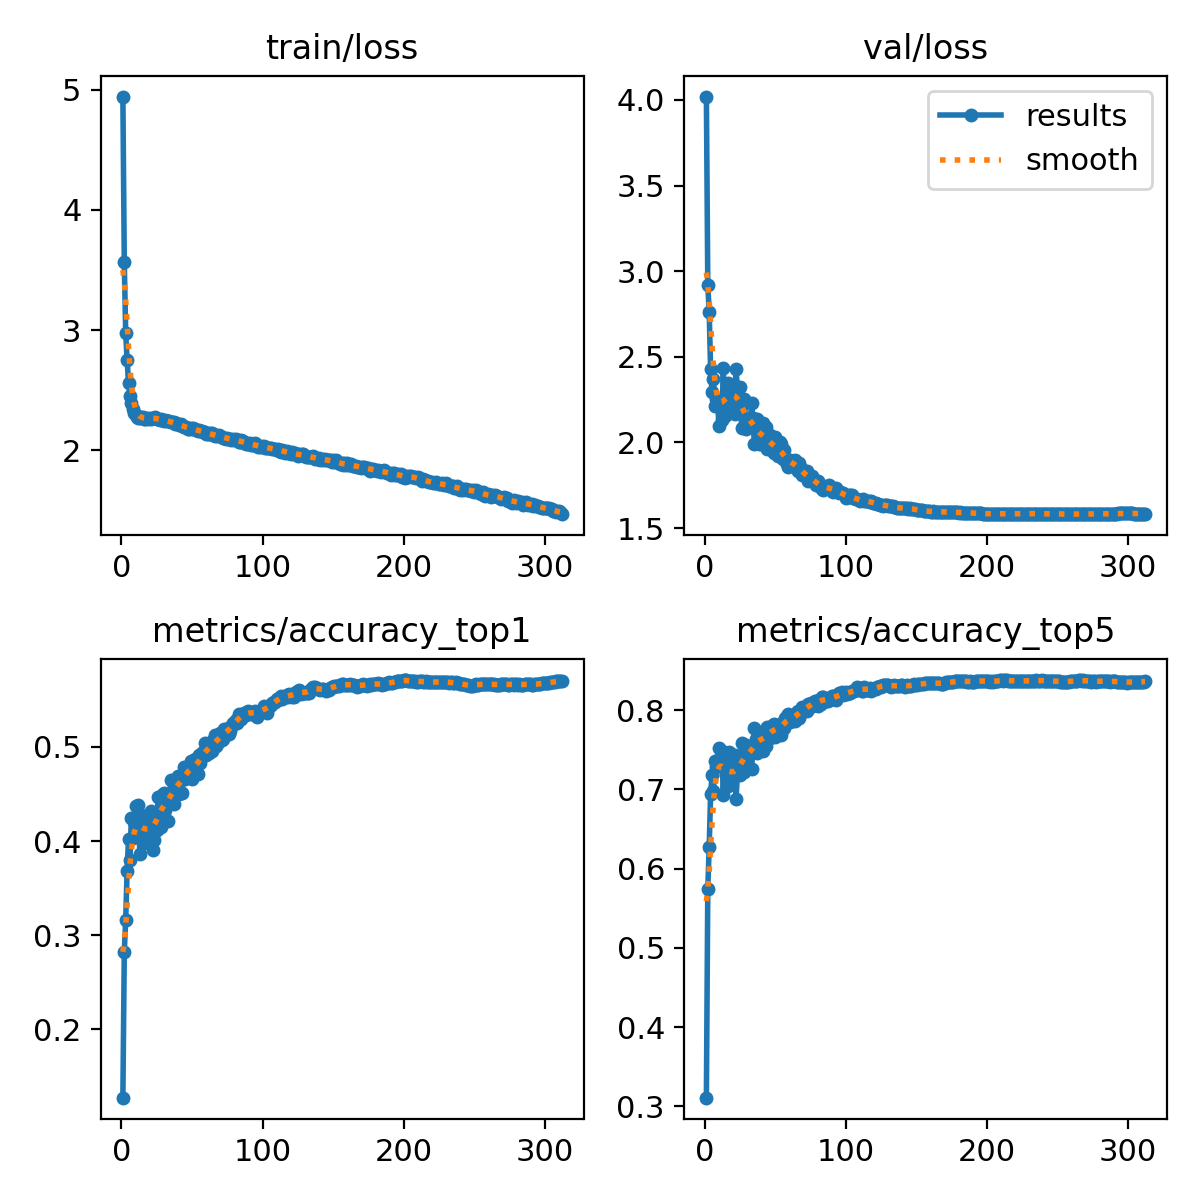

Data behind this chart, as committed beside it:
epoch, time, train/loss, metrics/accuracy_top1, metrics/accuracy_top5, val/loss, lr/pg0, lr/pg1, lr/pg2
1, 6.057, 4.941, 0.127, 0.3108, 4.02, 0.0033, 0.0033, 0.0033
2, 11.01, 3.564, 0.282, 0.5747, 2.922, 0.00662, 0.00662, 0.00662
3, 15.62, 2.973, 0.3164, 0.6279, 2.759, 0.009927, 0.009927, 0.009927
4, 20.32, 2.752, 0.3682, 0.6938, 2.427, 0.009941, 0.009941, 0.009941
5, 24.91, 2.56, 0.4025, 0.7178, 2.296, 0.009921, 0.009921, 0.009921
6, 29.54, 2.454, 0.3797, 0.6975, 2.373, 0.009901, 0.009901, 0.009901
7, 34.13, 2.394, 0.424, 0.7364, 2.213, 0.009881, 0.009881, 0.009881
8, 38.74, 2.344, 0.4033, 0.7281, 2.256, 0.009861, 0.009861, 0.009861
9, 43.4, 2.313, 0.4198, 0.7373, 2.216, 0.009842, 0.009842, 0.009842
10, 48, 2.297, 0.4377, 0.7524, 2.098, 0.009822, 0.009822, 0.009822
11, 52.74, 2.279, 0.4149, 0.731, 2.229, 0.009802, 0.009802, 0.009802
12, 57.34, 2.272, 0.4378, 0.7489, 2.129, 0.009782, 0.009782, 0.009782
13, 61.97, 2.266, 0.3859, 0.6933, 2.434, 0.009762, 0.009762, 0.009762
14, 66.67, 2.273, 0.4277, 0.7423, 2.155, 0.009743, 0.009743, 0.009743
15, 71.51, 2.276, 0.4142, 0.7185, 2.271, 0.009723, 0.009723, 0.009723
16, 76.25, 2.264, 0.3979, 0.7043, 2.349, 0.009703, 0.009703, 0.009703
17, 81.12, 2.263, 0.4253, 0.7477, 2.17, 0.009683, 0.009683, 0.009683
18, 86.09, 2.265, 0.4084, 0.708, 2.333, 0.009663, 0.009663, 0.009663
19, 90.92, 2.258, 0.4074, 0.7203, 2.305, 0.009644, 0.009644, 0.009644
20, 95.61, 2.27, 0.4148, 0.7273, 2.246, 0.009624, 0.009624, 0.009624
21, 100.4, 2.261, 0.4319, 0.7432, 2.165, 0.009604, 0.009604, 0.009604
22, 104.9, 2.273, 0.3907, 0.688, 2.429, 0.009584, 0.009584, 0.009584
23, 109.8, 2.271, 0.4006, 0.7188, 2.317, 0.009564, 0.009564, 0.009564
24, 114.5, 2.278, 0.4298, 0.7383, 2.171, 0.009545, 0.009545, 0.009545
25, 119.3, 2.263, 0.4113, 0.7177, 2.326, 0.009525, 0.009525, 0.009525
26, 124, 2.259, 0.4471, 0.7586, 2.083, 0.009505, 0.009505, 0.009505
27, 128.8, 2.253, 0.4261, 0.7368, 2.224, 0.009485, 0.009485, 0.009485
28, 133.5, 2.258, 0.4149, 0.7215, 2.256, 0.009465, 0.009465, 0.009465
29, 138.2, 2.255, 0.4492, 0.7568, 2.08, 0.009446, 0.009446, 0.009446
30, 143, 2.244, 0.4513, 0.753, 2.091, 0.009426, 0.009426, 0.009426
31, 147.8, 2.25, 0.433, 0.7442, 2.139, 0.009406, 0.009406, 0.009406
32, 152.7, 2.246, 0.4471, 0.7469, 2.107, 0.009386, 0.009386, 0.009386
33, 157.5, 2.24, 0.4216, 0.7259, 2.229, 0.009366, 0.009366, 0.009366
34, 162.3, 2.246, 0.4439, 0.7489, 2.143, 0.009347, 0.009347, 0.009347
35, 167.2, 2.232, 0.4653, 0.778, 1.993, 0.009327, 0.009327, 0.009327
36, 172.1, 2.235, 0.4525, 0.7635, 2.076, 0.009307, 0.009307, 0.009307
37, 176.9, 2.233, 0.4395, 0.7465, 2.134, 0.009287, 0.009287, 0.009287
38, 181.6, 2.22, 0.4648, 0.7729, 1.993, 0.009267, 0.009267, 0.009267
39, 186.3, 2.231, 0.4611, 0.7631, 2.061, 0.009248, 0.009248, 0.009248
40, 191, 2.22, 0.4695, 0.7715, 1.992, 0.009228, 0.009228, 0.009228
41, 195.6, 2.213, 0.4496, 0.7484, 2.116, 0.009208, 0.009208, 0.009208
42, 200.4, 2.217, 0.4649, 0.7705, 2.005, 0.009188, 0.009188, 0.009188
43, 205, 2.203, 0.4512, 0.7553, 2.088, 0.009168, 0.009168, 0.009168
44, 209.7, 2.196, 0.4789, 0.7785, 1.963, 0.009149, 0.009149, 0.009149
45, 214.3, 2.195, 0.4658, 0.7692, 2, 0.009129, 0.009129, 0.009129
46, 219.1, 2.193, 0.4721, 0.7647, 2.043, 0.009109, 0.009109, 0.009109
47, 223.9, 2.181, 0.4776, 0.7751, 1.991, 0.009089, 0.009089, 0.009089
48, 228.7, 2.179, 0.477, 0.781, 1.97, 0.009069, 0.009069, 0.009069
49, 233.6, 2.182, 0.4848, 0.7827, 1.938, 0.00905, 0.00905, 0.00905
50, 238.5, 2.179, 0.4659, 0.7665, 2.032, 0.00903, 0.00903, 0.00903
51, 243.3, 2.184, 0.479, 0.7773, 1.954, 0.00901, 0.00901, 0.00901
52, 248.1, 2.18, 0.4876, 0.7817, 1.918, 0.00899, 0.00899, 0.00899
53, 252.8, 2.172, 0.4746, 0.7712, 2.001, 0.00897, 0.00897, 0.00897
54, 257.6, 2.158, 0.4717, 0.7694, 1.991, 0.008951, 0.008951, 0.008951
55, 262.5, 2.167, 0.4911, 0.7855, 1.904, 0.008931, 0.008931, 0.008931
56, 267.9, 2.159, 0.4828, 0.7778, 1.958, 0.008911, 0.008911, 0.008911
57, 273.3, 2.158, 0.494, 0.7908, 1.895, 0.008891, 0.008891, 0.008891
58, 278.3, 2.156, 0.4943, 0.7934, 1.874, 0.008871, 0.008871, 0.008871
59, 283.1, 2.153, 0.5039, 0.7952, 1.859, 0.008852, 0.008852, 0.008852
60, 287.8, 2.134, 0.4912, 0.7847, 1.899, 0.008832, 0.008832, 0.008832
... 252 more rows
